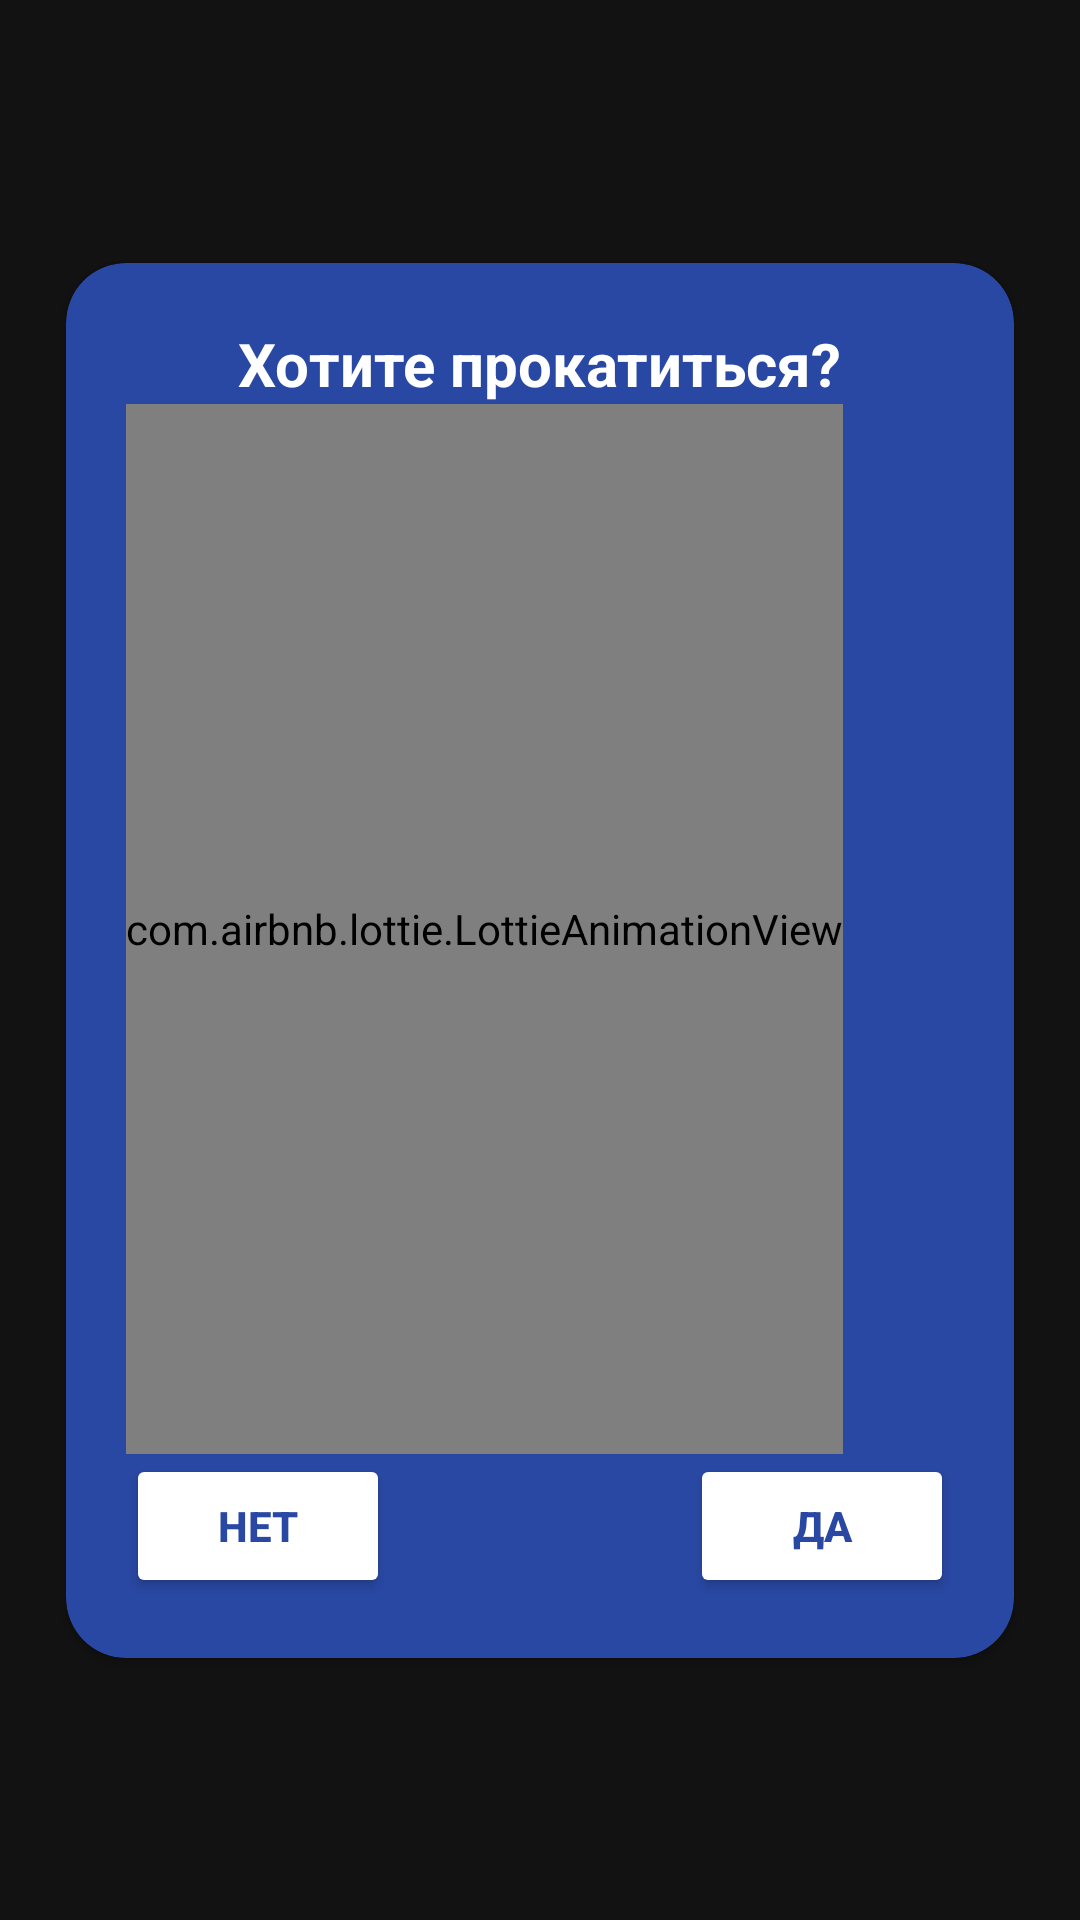

Here is an Android app screen rendered from its layout file. Give the layout XML and the strings, colors and styles it references.
<!-- AndroidManifest.xml: application theme Theme.ScooRent -->
<!-- res/layout/rent_dialog.xml -->
<?xml version="1.0" encoding="utf-8"?>
<androidx.constraintlayout.widget.ConstraintLayout xmlns:android="http://schemas.android.com/apk/res/android"
    xmlns:app="http://schemas.android.com/apk/res-auto"
    xmlns:tools="http://schemas.android.com/tools"
    android:layout_width="match_parent"
    android:layout_height="match_parent">

    <androidx.cardview.widget.CardView
        android:layout_width="wrap_content"
        android:layout_height="wrap_content"
        app:layout_constraintBottom_toBottomOf="parent"
        app:layout_constraintEnd_toEndOf="parent"
        app:layout_constraintStart_toStartOf="parent"
        app:layout_constraintTop_toTopOf="parent"
        app:cardCornerRadius="20dp"
        android:backgroundTint="#2948A3">

        <LinearLayout
            android:layout_width="match_parent"
            android:layout_height="match_parent"
            android:orientation="vertical"
            android:padding="20dp">

            <TextView
                android:id="@+id/textView"
                android:layout_width="wrap_content"
                android:layout_height="wrap_content"
                android:layout_gravity="center"
                android:text="Хотите прокатиться?"
                android:textColor="#FFFFFF"
                android:textSize="20sp"
                android:textStyle="bold"/>

            <com.airbnb.lottie.LottieAnimationView
                android:id="@+id/lottie"
                android:layout_width="wrap_content"
                android:layout_height="350dp"
                app:layout_constraintBottom_toBottomOf="parent"
                app:layout_constraintEnd_toEndOf="parent"
                app:layout_constraintStart_toStartOf="parent"
                app:layout_constraintTop_toTopOf="parent"
                app:lottie_autoPlay="false"
                app:lottie_fileName="scooter.json"
                app:lottie_speed="1" />

            <LinearLayout
                android:layout_width="wrap_content"
                android:layout_height="match_parent"
                android:orientation="horizontal"
                android:layout_gravity="center">

                <Button
                    android:id="@+id/btn_no"
                    android:layout_width="wrap_content"
                    android:layout_height="wrap_content"
                    android:backgroundTint="#FFFFFF"
                    android:text="Нет"
                    android:layout_marginRight="100dp"
                    android:textColor="#2948A3"
                    android:textStyle="bold" />

                <Button
                    android:id="@+id/btn_yes"
                    android:layout_width="wrap_content"
                    android:layout_height="wrap_content"
                    android:backgroundTint="#FFFFFF"
                    android:text="Да"
                    android:textColor="#2948A3"
                    android:textStyle="bold" />
            </LinearLayout>

        </LinearLayout>

    </androidx.cardview.widget.CardView>
</androidx.constraintlayout.widget.ConstraintLayout>
<!-- resources referenced by this layout -->
<resources>
  <style name="Theme.ScooRent" parent="Theme.MaterialComponents.NoActionBar">
          
          <item name="colorPrimary">@color/purple_500</item>
          <item name="colorPrimaryVariant">@color/purple_700</item>
          <item name="colorOnPrimary">@color/white</item>
          
          <item name="colorSecondary">@color/teal_200</item>
          <item name="colorSecondaryVariant">@color/teal_700</item>
          <item name="colorOnSecondary">@color/black</item>
          
          <item name="android:statusBarColor" tools:targetApi="l">?attr/colorPrimaryVariant</item>
          
      </style>
  <!-- not gathered from this repository: default colours our renderer supplied (Android Studio template values) -->
  <color name="purple_500">#FF6200EE</color>
  <color name="purple_700">#FF3700B3</color>
  <color name="teal_200">#FF03DAC5</color>
  <color name="teal_700">#FF018786</color>
  <color name="black">#FF000000</color>
  <color name="white">#FFFFFFFF</color>
</resources>
